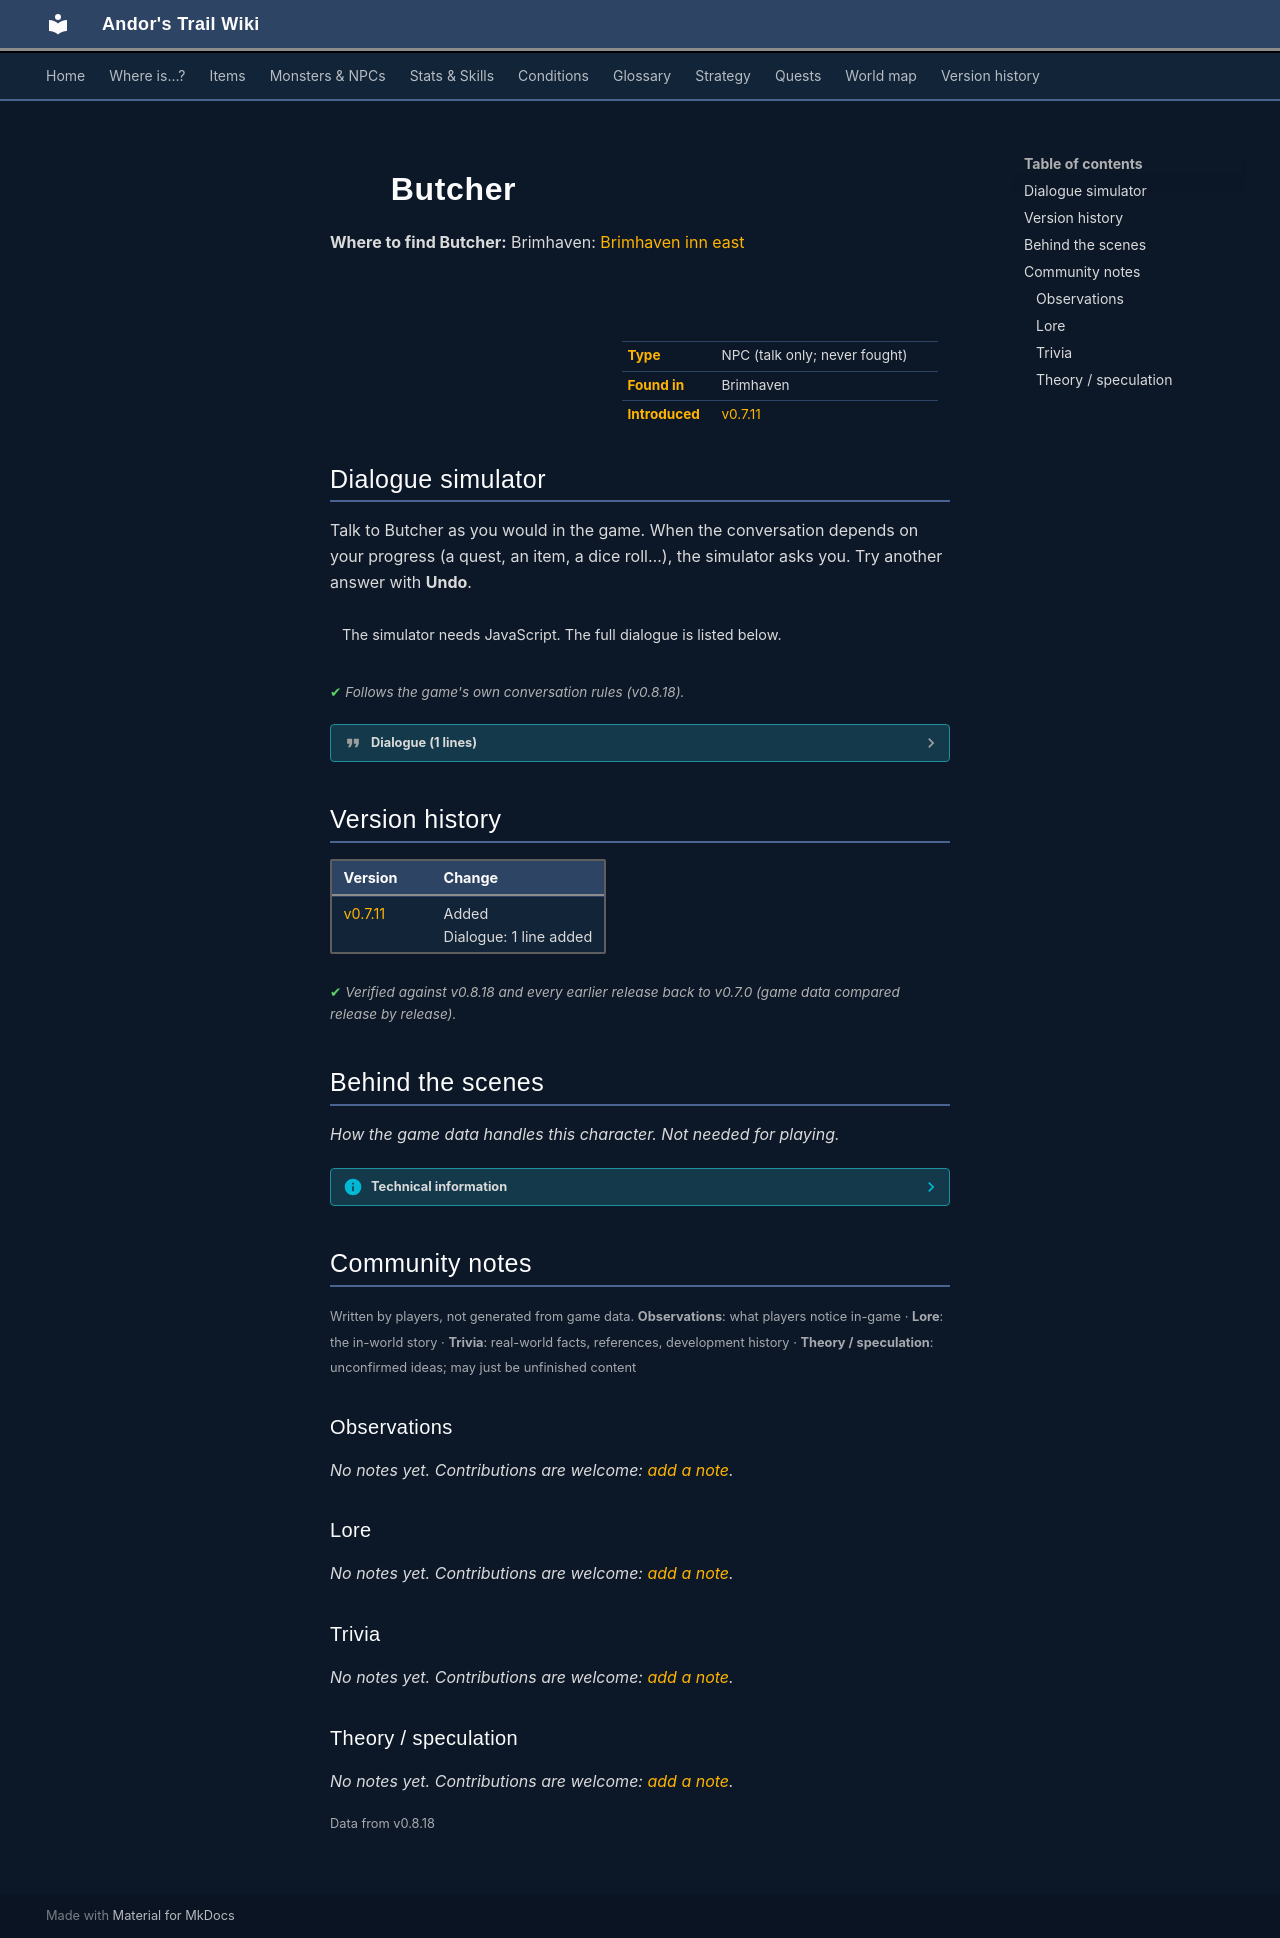

repository: asdfghjkl628/Andor-s-Trail-Wikiiii · page: monsters/brv_butcher/index.html · generator: mkdocs

---
description: "Butcher is a non-player character (NPC) in Andor's Trail, found in Brimhaven."
---

# ![](../assets/icons/monsters/monsters_fatboy73_7.png){ .sprite } Butcher

**Where to find Butcher:** Brimhaven: [Brimhaven inn east](../maps/brimhaven_inn_east.md#pin-npc-brv_butcher)

<div class="infobox" markdown>

<p class="ib-img"><img class="sprite" src="../../assets/icons/monsters/monsters_fatboy73_7.png" alt=""></p>

| | |
|---|---|
| **Type** | NPC (talk only; never fought) |
| **Found in** | Brimhaven |
| **Introduced** | [v0.7.11](../versions/0.7.11.md) |

</div>

## Dialogue simulator

Talk to Butcher as you would in the game. When the conversation depends on your progress (a quest, an item, a dice roll…), the simulator asks you. Try another answer with **Undo**.

<div class="dlg-sim" data-src="../../assets/dialogue/brv_butcher.json" data-npc="Butcher" markdown="0"><noscript>The simulator needs JavaScript. The full dialogue is listed below.</noscript></div>

<p class="verified">Follows the game's own conversation rules (v0.8.18).</p>

??? quote "Dialogue (1 lines)"

    *Exactly as in the game files. Each line appears once; links jump to where a choice leads.*

    <span id="d-brv_butcher"></span>**`brv_butcher`** Butcher: “... chop chop chop ...”




## Version history

| Version | Change |
|---|---|
| [v0.7.11](../versions/0.7.11.md) | Added<br>Dialogue: 1 line added |

<p class="verified">Verified against v0.8.18 and every earlier release back to v0.7.0 (game data compared release by release).</p>


## Behind the scenes

*How the game data handles this character. Not needed for playing.*

??? info "Technical information"

    | | |
    |---|---|
    | Entry ID | `brv_butcher` |
    | Type (wiki) | NPC |
    | Spawn group | `brv_butcher` |
    | Loot table | – |
    | Conversation | `brv_butcher` |
    | Faction | – |
    | Movement | – |
    | Icon | `monsters_fatboy73:7` |
    | Defined in | `res/raw/monsterlist_brimhaven.json` |

    Raw data:

    ```json
    {
     "id": "brv_butcher",
     "name": "Butcher",
     "iconID": "monsters_fatboy73:7",
     "phraseID": "brv_butcher"
    }
    ```


## Community notes

<small>Written by players, not generated from game data. **Observations**: what players notice in-game · **Lore**: the in-world story · **Trivia**: real-world facts, references, development history · **Theory / speculation**: unconfirmed ideas; may just be unfinished content</small>

### Observations

*No notes yet. Contributions are welcome: [add a note](https://github.com/asdfghjkl628/Andor-s-Trail-Wikiiii/new/main/notes/monsters?filename=brv_butcher.md&value=%23%23%20Observations%0A%0A%3C%21--%20what%20players%20notice%20in-game%20--%3E%0A%0A%23%23%20Lore%0A%0A%3C%21--%20the%20in-world%20story%20--%3E%0A%0A%23%23%20Trivia%0A%0A%3C%21--%20real-world%20facts%2C%20references%2C%20development%20history%20--%3E%0A%0A%23%23%20Theory%20/%20speculation%0A%0A%3C%21--%20unconfirmed%20ideas%3B%20may%20just%20be%20unfinished%20content%20--%3E%0A).*

### Lore

*No notes yet. Contributions are welcome: [add a note](https://github.com/asdfghjkl628/Andor-s-Trail-Wikiiii/new/main/notes/monsters?filename=brv_butcher.md&value=%23%23%20Observations%0A%0A%3C%21--%20what%20players%20notice%20in-game%20--%3E%0A%0A%23%23%20Lore%0A%0A%3C%21--%20the%20in-world%20story%20--%3E%0A%0A%23%23%20Trivia%0A%0A%3C%21--%20real-world%20facts%2C%20references%2C%20development%20history%20--%3E%0A%0A%23%23%20Theory%20/%20speculation%0A%0A%3C%21--%20unconfirmed%20ideas%3B%20may%20just%20be%20unfinished%20content%20--%3E%0A).*

### Trivia

*No notes yet. Contributions are welcome: [add a note](https://github.com/asdfghjkl628/Andor-s-Trail-Wikiiii/new/main/notes/monsters?filename=brv_butcher.md&value=%23%23%20Observations%0A%0A%3C%21--%20what%20players%20notice%20in-game%20--%3E%0A%0A%23%23%20Lore%0A%0A%3C%21--%20the%20in-world%20story%20--%3E%0A%0A%23%23%20Trivia%0A%0A%3C%21--%20real-world%20facts%2C%20references%2C%20development%20history%20--%3E%0A%0A%23%23%20Theory%20/%20speculation%0A%0A%3C%21--%20unconfirmed%20ideas%3B%20may%20just%20be%20unfinished%20content%20--%3E%0A).*

### Theory / speculation

*No notes yet. Contributions are welcome: [add a note](https://github.com/asdfghjkl628/Andor-s-Trail-Wikiiii/new/main/notes/monsters?filename=brv_butcher.md&value=%23%23%20Observations%0A%0A%3C%21--%20what%20players%20notice%20in-game%20--%3E%0A%0A%23%23%20Lore%0A%0A%3C%21--%20the%20in-world%20story%20--%3E%0A%0A%23%23%20Trivia%0A%0A%3C%21--%20real-world%20facts%2C%20references%2C%20development%20history%20--%3E%0A%0A%23%23%20Theory%20/%20speculation%0A%0A%3C%21--%20unconfirmed%20ideas%3B%20may%20just%20be%20unfinished%20content%20--%3E%0A).*


<small>Data from v0.8.18</small>
